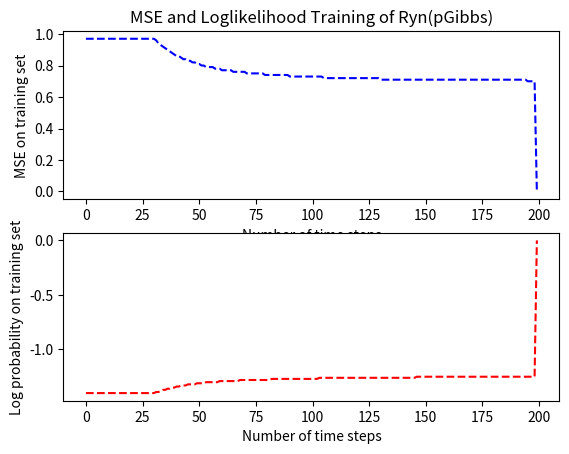
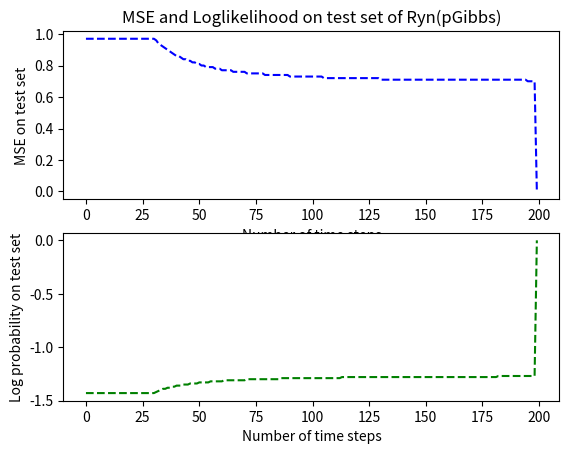

The script that saved these images, in order:
import matplotlib.pyplot as plt
import numpy as np
pg_stats=[[ 0.97 ,-1.4 ,  1.02 ,-1.43],
 [ 0.97 ,-1.4 ,  1.02 ,-1.43],
 [ 0.97 ,-1.4 ,  1.02 ,-1.43],
 [ 0.97 ,-1.4 ,  1.02 ,-1.43],
 [ 0.97 ,-1.4 ,  1.02 ,-1.43],
 [ 0.97 ,-1.4 ,  1.02 ,-1.43],
 [ 0.97 ,-1.4  , 1.02 ,-1.43],
 [ 0.97 ,-1.4   ,1.02 ,-1.43],
 [ 0.97 ,-1.4   ,1.02 ,-1.43],
 [ 0.97 ,-1.4  , 1.02 ,-1.43],
 [ 0.97 ,-1.4  , 1.02 ,-1.43],
 [ 0.97 ,-1.4  , 1.02 ,-1.43],
 [ 0.97 ,-1.4  , 1.02 ,-1.43],
 [ 0.97 ,-1.4  , 1.02 ,-1.43],
 [ 0.97 ,-1.4  , 1.02 ,-1.43],
 [ 0.97 ,-1.4  , 1.02 ,-1.43],
 [ 0.97 ,-1.4  , 1.02 ,-1.43],
 [ 0.97 ,-1.4  , 1.02 ,-1.43],
 [ 0.97 ,-1.4  , 1.02 ,-1.43],
 [ 0.97 ,-1.4  , 1.02 ,-1.43],
 [ 0.97 ,-1.4  , 1.02 ,-1.43],
 [ 0.97 ,-1.4  , 1.02 ,-1.43],
 [ 0.97, -1.4  , 1.02 ,-1.43],
 [ 0.97, -1.4  , 1.02 ,-1.43],
 [ 0.97, -1.4  , 1.02 ,-1.43],
 [ 0.97, -1.4  , 1.02 ,-1.43],
 [ 0.97, -1.4  , 1.02 ,-1.43],
 [ 0.97 ,-1.4  , 1.02 ,-1.43],
 [ 0.97 ,-1.4  , 1.02 ,-1.43],
 [ 0.97 ,-1.4  , 1.02 ,-1.43],
 [ 0.97 ,-1.4  , 1.02 ,-1.43],
 [ 0.96 ,-1.39 , 1.   ,-1.42],
 [ 0.94 ,-1.39 , 0.99 ,-1.41],
 [ 0.93 ,-1.38 , 0.97 ,-1.4 ],
 [ 0.92 ,-1.37 , 0.96 ,-1.39],
 [ 0.91 ,-1.37 , 0.95 ,-1.39],
 [ 0.9  ,-1.36 , 0.94 ,-1.38],
 [ 0.89 ,-1.36 , 0.93 ,-1.38],
 [ 0.88 ,-1.35 , 0.92 ,-1.37],
 [ 0.87 ,-1.35 , 0.91 ,-1.37],
 [ 0.86 ,-1.34 , 0.9  ,-1.36],
 [ 0.86 ,-1.34 , 0.9  ,-1.36],
 [ 0.85 ,-1.33 , 0.89 ,-1.36],
 [ 0.84 ,-1.33  ,0.88 ,-1.35],
 [ 0.84 ,-1.33 , 0.88 ,-1.35],
 [ 0.83 ,-1.32 , 0.87 ,-1.35],
 [ 0.83 ,-1.32 , 0.87 ,-1.34],
 [ 0.82 ,-1.32 , 0.86 ,-1.34],
 [ 0.82 ,-1.32 , 0.86 ,-1.34],
 [ 0.81 ,-1.31 , 0.85 ,-1.34],
 [ 0.81 ,-1.31 , 0.85 ,-1.33],
 [ 0.8  ,-1.31 , 0.84 ,-1.33],
 [ 0.8  ,-1.31 , 0.84 ,-1.33],
 [ 0.79 ,-1.3  , 0.83 ,-1.33],
 [ 0.79 ,-1.3  , 0.83 ,-1.33],
 [ 0.79 ,-1.3  , 0.83 ,-1.32],
 [ 0.79 ,-1.3   ,0.82 ,-1.32],
 [ 0.78 ,-1.3  , 0.82 ,-1.32],
 [ 0.78 ,-1.3  , 0.82 ,-1.32],
 [ 0.78 ,-1.29 , 0.82 ,-1.32],
 [ 0.77 ,-1.29 , 0.81 ,-1.32],
 [ 0.77 ,-1.29 , 0.81 ,-1.31],
 [ 0.77 ,-1.29 , 0.81 ,-1.31],
 [ 0.77 ,-1.29 , 0.81 ,-1.31],
 [ 0.77 ,-1.29 , 0.8  ,-1.31],
 [ 0.76 ,-1.29 , 0.8  ,-1.31],
 [ 0.76 ,-1.29 , 0.8  ,-1.31],
 [ 0.76 ,-1.29 , 0.8  ,-1.31],
 [ 0.76 ,-1.28 , 0.8  ,-1.31],
 [ 0.76 ,-1.28 , 0.8  ,-1.31],
 [ 0.76 ,-1.28 , 0.79 ,-1.31],
 [ 0.75 ,-1.28 , 0.79 ,-1.3 ],
 [ 0.75 ,-1.28 , 0.79 ,-1.3 ],
 [ 0.75 ,-1.28 , 0.79 ,-1.3 ],
 [ 0.75 ,-1.28 , 0.79 ,-1.3 ],
 [ 0.75 ,-1.28 , 0.79 ,-1.3 ],
 [ 0.75 ,-1.28 , 0.79 ,-1.3 ],
 [ 0.75 ,-1.28 , 0.78 ,-1.3 ],
 [ 0.75 ,-1.28 , 0.78 ,-1.3 ],
 [ 0.74 ,-1.28 , 0.78 ,-1.3 ],
 [ 0.74 ,-1.28 , 0.78 ,-1.3 ],
 [ 0.74 ,-1.28 , 0.78 ,-1.3 ],
 [ 0.74 ,-1.27 , 0.78 ,-1.3 ],
 [ 0.74 ,-1.27 , 0.78 ,-1.3 ],
 [ 0.74 ,-1.27 , 0.78 ,-1.3 ],
 [ 0.74 ,-1.27 , 0.78 ,-1.3 ],
 [ 0.74 ,-1.27 , 0.78 ,-1.29],
 [ 0.74 ,-1.27 , 0.77 ,-1.29],
 [ 0.74 ,-1.27 , 0.77 ,-1.29],
 [ 0.74 ,-1.27 , 0.77 ,-1.29],
 [ 0.73 ,-1.27 , 0.77 ,-1.29],
 [ 0.73 ,-1.27 , 0.77 ,-1.29],
 [ 0.73 ,-1.27 , 0.77 ,-1.29],
 [ 0.73 ,-1.27  ,0.77 ,-1.29],
 [ 0.73 ,-1.27 , 0.77 ,-1.29],
 [ 0.73 ,-1.27 , 0.77 ,-1.29],
 [ 0.73 ,-1.27 , 0.77 ,-1.29],
 [ 0.73 ,-1.27 , 0.77 ,-1.29],
 [ 0.73 ,-1.27 , 0.77 ,-1.29],
 [ 0.73 ,-1.27 , 0.77 ,-1.29],
 [ 0.73 ,-1.27 , 0.77 ,-1.29],
 [ 0.73 ,-1.27 , 0.77 ,-1.29],
 [ 0.73 ,-1.27 , 0.76 ,-1.29],
 [ 0.73 ,-1.26 , 0.76 ,-1.29],
 [ 0.73 ,-1.26 , 0.76 ,-1.29],
 [ 0.72 ,-1.26 , 0.76 ,-1.29],
 [ 0.72 ,-1.26 , 0.76 ,-1.29],
 [ 0.72 ,-1.26 , 0.76 ,-1.29],
 [ 0.72 ,-1.26 , 0.76 ,-1.29],
 [ 0.72 ,-1.26 , 0.76 ,-1.29],
 [ 0.72 ,-1.26 , 0.76 ,-1.29],
 [ 0.72 ,-1.26 , 0.76 ,-1.29],
 [ 0.72 ,-1.26 , 0.76 ,-1.29],
 [ 0.72 ,-1.26 , 0.76 ,-1.28],
 [ 0.72 ,-1.26 , 0.76 ,-1.28],
 [ 0.72 ,-1.26 , 0.76 ,-1.28],
 [ 0.72 ,-1.26 , 0.76 ,-1.28],
 [ 0.72 ,-1.26 , 0.76 ,-1.28],
 [ 0.72 ,-1.26 , 0.76 ,-1.28],
 [ 0.72 ,-1.26 , 0.76 ,-1.28],
 [ 0.72 ,-1.26 , 0.76 ,-1.28],
 [ 0.72 ,-1.26 , 0.76 ,-1.28],
 [ 0.72 ,-1.26 , 0.76 ,-1.28],
 [ 0.72 ,-1.26 , 0.76 ,-1.28],
 [ 0.72 ,-1.26 , 0.76 ,-1.28],
 [ 0.72 ,-1.26 , 0.75 ,-1.28],
 [ 0.72 ,-1.26 , 0.75 ,-1.28],
 [ 0.72 ,-1.26 , 0.75 ,-1.28],
 [ 0.72 ,-1.26 , 0.75 ,-1.28],
 [ 0.72 ,-1.26 , 0.75 ,-1.28],
 [ 0.71 ,-1.26 , 0.75 ,-1.28],
 [ 0.71 ,-1.26 , 0.75 ,-1.28],
 [ 0.71 ,-1.26 , 0.75 ,-1.28],
 [ 0.71 ,-1.26 , 0.75 ,-1.28],
 [ 0.71 ,-1.26 , 0.75 ,-1.28],
 [ 0.71 ,-1.26 , 0.75 ,-1.28],
 [ 0.71 ,-1.26 , 0.75 ,-1.28],
 [ 0.71 ,-1.26 , 0.75 ,-1.28],
 [ 0.71 ,-1.26 , 0.75 ,-1.28],
 [ 0.71 ,-1.26 , 0.75 ,-1.28],
 [ 0.71 ,-1.26 , 0.75 ,-1.28],
 [ 0.71 ,-1.26 , 0.75 ,-1.28],
 [ 0.71 ,-1.26 , 0.75 ,-1.28],
 [ 0.71 ,-1.26 , 0.75 ,-1.28],
 [ 0.71 ,-1.26 , 0.75 ,-1.28],
 [ 0.71 ,-1.26 , 0.75 ,-1.28],
 [ 0.71 ,-1.25 , 0.75 ,-1.28],
 [ 0.71 ,-1.25 , 0.75 ,-1.28],
 [ 0.71 ,-1.25 , 0.75 ,-1.28],
 [ 0.71 ,-1.25 , 0.75 ,-1.28],
 [ 0.71 ,-1.25 , 0.75 ,-1.28],
 [ 0.71 ,-1.25 , 0.75 ,-1.28],
 [ 0.71 ,-1.25 , 0.75 ,-1.28],
 [ 0.71 ,-1.25 , 0.75 ,-1.28],
 [ 0.71 ,-1.25 , 0.75 ,-1.28],
 [ 0.71 ,-1.25 , 0.75 ,-1.28],
 [ 0.71 ,-1.25 , 0.75 ,-1.28],
 [ 0.71 ,-1.25 , 0.75 ,-1.28],
 [ 0.71 ,-1.25,  0.75 ,-1.28],
 [ 0.71 ,-1.25 , 0.75 ,-1.28],
 [ 0.71 ,-1.25 , 0.75 ,-1.28],
 [ 0.71 ,-1.25 , 0.75 ,-1.28],
 [ 0.71 ,-1.25 , 0.75 ,-1.28],
 [ 0.71 ,-1.25 , 0.75 ,-1.28],
 [ 0.71 ,-1.25 , 0.75 ,-1.28],
 [ 0.71 ,-1.25 , 0.75 ,-1.28],
 [ 0.71 ,-1.25 , 0.75 ,-1.28],
 [ 0.71 ,-1.25 , 0.75 ,-1.28],
 [ 0.71 ,-1.25 , 0.75 ,-1.28],
 [ 0.71 ,-1.25 , 0.75 ,-1.28],
 [ 0.71 ,-1.25 , 0.75 ,-1.28],
 [ 0.71 ,-1.25 , 0.75 ,-1.28],
 [ 0.71 ,-1.25 , 0.75 ,-1.28],
 [ 0.71 ,-1.25 , 0.75 ,-1.28],
 [ 0.71 ,-1.25 , 0.75 ,-1.28],
 [ 0.71 ,-1.25 , 0.75 ,-1.28],
 [ 0.71 ,-1.25 , 0.74 ,-1.28],
 [ 0.71 ,-1.25 , 0.74 ,-1.28],
 [ 0.71 ,-1.25 , 0.74 ,-1.28],
 [ 0.71 ,-1.25 , 0.74 ,-1.28],
 [ 0.71 ,-1.25 , 0.74 ,-1.28],
 [ 0.71 ,-1.25 , 0.74 ,-1.28],
 [ 0.71 ,-1.25 , 0.74 ,-1.27],
 [ 0.71 ,-1.25 , 0.74 ,-1.27],
 [ 0.71 ,-1.25 , 0.74 ,-1.27],
 [ 0.71 ,-1.25 , 0.74 ,-1.27],
 [ 0.71 ,-1.25 , 0.74 ,-1.27],
 [ 0.71 ,-1.25 , 0.74 ,-1.27],
 [ 0.71 ,-1.25 , 0.74 ,-1.27],
 [ 0.71 ,-1.25 , 0.74 ,-1.27],
 [ 0.71 ,-1.25 , 0.74 ,-1.27],
 [ 0.71 ,-1.25 , 0.74 ,-1.27],
 [ 0.71 ,-1.25 , 0.74 ,-1.27],
 [ 0.71 ,-1.25 , 0.74 ,-1.27],
 [ 0.71 ,-1.25 , 0.74 ,-1.27],
 [ 0.7  ,-1.25 , 0.74 ,-1.27],
 [ 0.7  ,-1.25 , 0.74 ,-1.27],
 [ 0.7  ,-1.25 , 0.74 ,-1.27],
 [ 0.7  ,-1.25 , 0.74 ,-1.27],
 [ 0.   , 0.   , 0.   , 0.  ]]

mse_train_array=[]
mse_log_prob_train_array = []
mse_test_array=[]
mse_log_prob_test_array =[]

for ele in pg_stats:
 	mse_train_array.append(ele[0])
 	mse_log_prob_train_array.append(ele[1])
 	mse_test_array.append(ele[2])
 	mse_log_prob_test_array.append(ele[3])

plt.figure(1)
plt.subplot(211)
plt.plot(mse_train_array,'b--')
plt.ylabel('MSE on training set')
plt.title('MSE and Loglikelihood Training of Ryn(pGibbs)')
plt.xlabel('Number of time steps')
plt.subplot(212)
plt.plot(mse_log_prob_train_array,'r--')
plt.ylabel('Log probability on training set')
plt.xlabel('Number of time steps')
plt.show()
plt.figure(2)
plt.subplot(211)
plt.plot(mse_train_array,'b--')
plt.ylabel('MSE on test set')
plt.title('MSE and Loglikelihood on test set of Ryn(pGibbs)')
plt.xlabel('Number of time steps')
plt.subplot(212)
plt.plot(mse_log_prob_test_array,'g--')
plt.ylabel('Log probability on test set')
plt.xlabel('Number of time steps')
plt.show()

cgm_stats= [[ 0.97, -1.4 ,  1.02 ,-1.43],
 [ 0.94, -1.39 , 0.98 ,-1.41],
 [ 0.93, -1.38 , 0.96 ,-1.4 ],
 [ 0.92, -1.38 , 0.95 ,-1.4 ],
 [ 0.92, -1.38 , 0.95 ,-1.39],
 [ 0.92, -1.38 , 0.95 ,-1.39],
 [ 0.91, -1.37,  0.94 ,-1.39],
 [ 0.9 , -1.37 , 0.93 ,-1.38],
 [ 0.9 , -1.37 , 0.93 ,-1.38],
 [ 0.89, -1.36 , 0.92 ,-1.38],
 [ 0.89, -1.36 , 0.92 ,-1.38],
 [ 0.89, -1.36 , 0.91 ,-1.38],
 [ 0.88, -1.36 , 0.91 ,-1.37],
 [ 0.88, -1.36 , 0.91 ,-1.37],
 [ 0.88, -1.36 , 0.91 ,-1.37],
 [ 0.88, -1.36 , 0.91 ,-1.37],
 [ 0.88, -1.36 , 0.91 ,-1.37],
 [ 0.88, -1.36 , 0.91 ,-1.37],
 [ 0.88, -1.36 , 0.91 ,-1.37],
 [ 0.88, -1.36 , 0.91 ,-1.37],
 [ 0.88, -1.35 , 0.91 ,-1.37],
 [ 0.88, -1.35 , 0.91 ,-1.37],
 [ 0.88, -1.35 , 0.9  ,-1.37],
 [ 0.88, -1.35 , 0.9  ,-1.37],
 [ 0.87, -1.35 , 0.9 , -1.37],
 [ 0.87, -1.35 , 0.9  ,-1.37],
 [ 0.87, -1.35 , 0.9  ,-1.37],
 [ 0.87, -1.35 , 0.9  ,-1.37],
 [ 0.87, -1.35 , 0.9  ,-1.36],
 [ 0.86, -1.35 , 0.89 ,-1.36],
 [ 0.86, -1.35 , 0.89 ,-1.36],
 [ 0.86, -1.34 , 0.89 ,-1.36],
 [ 0.86, -1.34 , 0.89 ,-1.36],
 [ 0.85, -1.34 , 0.88 ,-1.36],
 [ 0.85, -1.34 , 0.88 ,-1.36],
 [ 0.85, -1.34 , 0.88 ,-1.36],
 [ 0.85, -1.34 , 0.88 ,-1.36],
 [ 0.85, -1.34 , 0.88 ,-1.35],
 [ 0.85, -1.34 , 0.88, -1.35],
 [ 0.84, -1.34 , 0.88, -1.35],
 [ 0.84, -1.33 , 0.87, -1.35],
 [ 0.84, -1.33 , 0.87, -1.35],
 [ 0.84, -1.33 , 0.87, -1.35],
 [ 0.84, -1.33 , 0.87, -1.35],
 [ 0.84, -1.33 , 0.87, -1.35],
 [ 0.84, -1.33 , 0.87, -1.35],
 [ 0.84, -1.33  ,0.87, -1.35],
 [ 0.83, -1.33  ,0.87, -1.35],
 [ 0.83, -1.33  ,0.87, -1.35],
 [ 0.83, -1.33  ,0.87, -1.35],
 [ 0.83, -1.33  ,0.87, -1.35],
 [ 0.83, -1.33  ,0.87 ,-1.35],
 [ 0.83, -1.33  ,0.86 ,-1.35],
 [ 0.83, -1.33  ,0.86 ,-1.35],
 [ 0.83, -1.33  ,0.86 ,-1.35],
 [ 0.83, -1.33  ,0.86 ,-1.34],
 [ 0.83, -1.33  ,0.86 ,-1.34],
 [ 0.83, -1.33  ,0.86 ,-1.34],
 [ 0.83, -1.32  ,0.86 ,-1.34],
 [ 0.82, -1.32  ,0.86 ,-1.34],
 [ 0.82, -1.32  ,0.86 ,-1.34],
 [ 0.82, -1.32  ,0.86 ,-1.34],
 [ 0.82, -1.32  ,0.85 ,-1.34],
 [ 0.82, -1.32  ,0.85 ,-1.34],
 [ 0.82, -1.32  ,0.85 ,-1.34],
 [ 0.82, -1.32  ,0.85 ,-1.34],
 [ 0.81, -1.32  ,0.85 ,-1.34],
 [ 0.81, -1.32  ,0.85 ,-1.34],
 [ 0.81, -1.32  ,0.85 ,-1.34],
 [ 0.81, -1.32  ,0.85 ,-1.33],
 [ 0.81, -1.31  ,0.84 ,-1.33],
 [ 0.81, -1.31  ,0.84 ,-1.33],
 [ 0.81, -1.31  ,0.84 ,-1.33],
 [ 0.81, -1.31  ,0.84 ,-1.33],
 [ 0.8 , -1.31  ,0.84 ,-1.33],
 [ 0.8 , -1.31  ,0.84 ,-1.33],
 [ 0.8 , -1.31  ,0.84 ,-1.33],
 [ 0.8 , -1.31  ,0.84 ,-1.33],
 [ 0.8 , -1.31  ,0.84 ,-1.33],
 [ 0.8 , -1.31  ,0.84 ,-1.33],
 [ 0.8 , -1.31  ,0.84, -1.33],
 [ 0.8 , -1.31  ,0.84 ,-1.33],
 [ 0.8 , -1.31  ,0.84 ,-1.33],
 [ 0.8 , -1.31  ,0.83 ,-1.33],
 [ 0.8 , -1.31  ,0.83 ,-1.33],
 [ 0.8 , -1.31  ,0.83 ,-1.33],
 [ 0.8 , -1.31  ,0.83 ,-1.33],
 [ 0.79, -1.31  ,0.83 ,-1.33],
 [ 0.79, -1.31  ,0.83 ,-1.33],
 [ 0.79, -1.31  ,0.83 ,-1.33],
 [ 0.79, -1.3   ,0.83 ,-1.33],
 [ 0.79, -1.3   ,0.83 ,-1.33],
 [ 0.79, -1.3   ,0.83 ,-1.32],
 [ 0.79, -1.3   ,0.83 ,-1.32],
 [ 0.79, -1.3   ,0.83 ,-1.32],
 [ 0.79, -1.3   ,0.83 ,-1.32],
 [ 0.79, -1.3   ,0.83 ,-1.32],
 [ 0.79, -1.3  , 0.83 ,-1.32],
 [ 0.79, -1.3  , 0.83 ,-1.32],
 [ 0.79, -1.3  , 0.83 ,-1.32],
 [ 0.79, -1.3  , 0.83 ,-1.32],
 [ 0.79, -1.3  , 0.83 ,-1.32],
 [ 0.79, -1.3  , 0.83 ,-1.32],
 [ 0.79, -1.3  , 0.83 ,-1.32],
 [ 0.79, -1.3  , 0.83 ,-1.32],
 [ 0.79, -1.3  , 0.82 ,-1.32],
 [ 0.79, -1.3  , 0.82 ,-1.32],
 [ 0.78, -1.3  , 0.82 ,-1.32],
 [ 0.78, -1.3  , 0.82 ,-1.32],
 [ 0.78, -1.3  , 0.82 ,-1.32],
 [ 0.78, -1.3  , 0.82 ,-1.32],
 [ 0.78, -1.3  , 0.82 ,-1.32],
 [ 0.78, -1.3  , 0.82 ,-1.32],
 [ 0.78, -1.3  , 0.82 ,-1.32],
 [ 0.78, -1.3  , 0.82 ,-1.32],
 [ 0.78, -1.3  , 0.82 ,-1.32],
 [ 0.78, -1.3  , 0.82 ,-1.32],
 [ 0.78, -1.3  , 0.82 ,-1.32],
 [ 0.78, -1.3  , 0.82 ,-1.32],
 [ 0.78, -1.3  , 0.82 ,-1.32],
 [ 0.78, -1.3  , 0.82 ,-1.32],
 [ 0.78, -1.3  , 0.82 ,-1.32],
 [ 0.78, -1.3  , 0.82 ,-1.32],
 [ 0.78, -1.3  , 0.82 ,-1.32],
 [ 0.78, -1.3  , 0.82 ,-1.32],
 [ 0.78, -1.3  , 0.82 ,-1.32],
 [ 0.78, -1.3  , 0.82 ,-1.32],
 [ 0.78, -1.3  , 0.82 ,-1.32],
 [ 0.78, -1.3  , 0.82 ,-1.32],
 [ 0.78, -1.3  , 0.82 ,-1.32],
 [ 0.78, -1.3  , 0.82 ,-1.32],
 [ 0.78, -1.3  , 0.82 ,-1.32],
 [ 0.78, -1.3  , 0.82 ,-1.32],
 [ 0.78, -1.3  , 0.82 ,-1.32],
 [ 0.78, -1.3  , 0.82 ,-1.32],
 [ 0.78, -1.3  , 0.82 ,-1.32],
 [ 0.78, -1.3  , 0.82 ,-1.32],
 [ 0.78, -1.29 , 0.82 ,-1.32],
 [ 0.78, -1.29 , 0.82 ,-1.32],
 [ 0.78, -1.29 , 0.82 ,-1.32],
 [ 0.78, -1.29 , 0.82 ,-1.32],
 [ 0.78, -1.29 , 0.82 ,-1.32],
 [ 0.78, -1.29 , 0.82 ,-1.32],
 [ 0.78, -1.29 , 0.82 ,-1.32],
 [ 0.78, -1.29 , 0.82 ,-1.32],
 [ 0.78, -1.29 , 0.82 ,-1.32],
 [ 0.77, -1.29 , 0.82 ,-1.32],
 [ 0.77, -1.29 , 0.82 ,-1.32],
 [ 0.77, -1.29 , 0.82 ,-1.32],
 [ 0.77, -1.29 , 0.81 ,-1.32],
 [ 0.77, -1.29 , 0.81 ,-1.32],
 [ 0.77, -1.29 , 0.81 ,-1.31],
 [ 0.77, -1.29 , 0.81 ,-1.31],
 [ 0.77, -1.29 , 0.81 ,-1.31],
 [ 0.77, -1.29 , 0.81 ,-1.31],
 [ 0.77, -1.29 , 0.81 ,-1.31],
 [ 0.77, -1.29 , 0.81 ,-1.31],
 [ 0.77, -1.29 , 0.81 ,-1.31],
 [ 0.77, -1.29 , 0.81 ,-1.31],
 [ 0.77, -1.29 , 0.81 ,-1.31],
 [ 0.77, -1.29 , 0.81 ,-1.31],
 [ 0.76, -1.29 , 0.81, -1.31],
 [ 0.76, -1.29 , 0.81, -1.31],
 [ 0.76, -1.29 , 0.81, -1.31],
 [ 0.76, -1.29 , 0.81, -1.31],
 [ 0.76, -1.28 , 0.8 , -1.31],
 [ 0.76, -1.28 , 0.8 , -1.31],
 [ 0.76, -1.28 , 0.8 , -1.31],
 [ 0.76, -1.28 , 0.8 , -1.31],
 [ 0.76, -1.28 , 0.8 , -1.31],
 [ 0.76, -1.28 , 0.8 , -1.31],
 [ 0.76, -1.28 , 0.8 , -1.31],
 [ 0.76, -1.28 , 0.8 , -1.31],
 [ 0.76, -1.28 , 0.8 , -1.31],
 [ 0.76, -1.28 , 0.8 , -1.31],
 [ 0.76, -1.28 , 0.8 , -1.31],
 [ 0.76, -1.28 , 0.8 , -1.31],
 [ 0.76, -1.28 , 0.8 , -1.31],
 [ 0.76, -1.28 , 0.8 , -1.31],
 [ 0.76, -1.28 , 0.8 , -1.31],
 [ 0.76, -1.28 , 0.8 , -1.31],
 [ 0.76, -1.28 , 0.8 , -1.31],
 [ 0.76, -1.28 , 0.8 , -1.31],
 [ 0.75, -1.28 , 0.8 , -1.3 ],
 [ 0.75, -1.28 , 0.8 , -1.3 ],
 [ 0.75, -1.28 , 0.8 , -1.3 ],
 [ 0.75, -1.28 , 0.8 , -1.3 ],
 [ 0.75, -1.28 , 0.8 , -1.3 ],
 [ 0.75, -1.28 , 0.8 , -1.3 ],
 [ 0.75, -1.28 , 0.79, -1.3 ],
 [ 0.75, -1.28 , 0.79 ,-1.3 ],
 [ 0.75, -1.28 , 0.79 ,-1.3 ],
 [ 0.75, -1.28 , 0.79 ,-1.3 ],
 [ 0.75, -1.28 , 0.79 ,-1.3 ],
 [ 0.75, -1.28 , 0.79 ,-1.3 ],
 [ 0.75, -1.28,  0.79 ,-1.3 ],
 [ 0.75, -1.28 , 0.79 ,-1.3 ],
 [ 0.75, -1.28 , 0.79 ,-1.3 ],
 [ 0.75 ,-1.28 , 0.79 ,-1.3 ],
 [ 0.   , 0.   , 0.   , 0.  ]]

# mse_train_array=[]
# mse_log_prob_train_array = []
# mse_test_array=[]
# mse_log_prob_test_array =[]

# for ele in pg_stats:
#  	mse_train_array.append(ele[0])
#  	mse_log_prob_train_array.append(ele[1])
#  	mse_test_array.append(ele[2])
#  	mse_log_prob_test_array.append(ele[3])

# plt.figure(1)
# plt.subplot(211)
# plt.plot(mse_train_array,'b--')
# plt.ylabel('MSE on training set')
# plt.title('MSE and Loglikelihood Training of Ryn(CGM)')
# plt.xlabel('Number of time steps')
# plt.subplot(212)
# plt.plot(mse_log_prob_train_array,'r--')
# plt.ylabel('Log probability on training set')
# plt.xlabel('Number of time steps')
# plt.show()
# plt.figure(2)
# plt.subplot(211)
# plt.plot(mse_train_array,'b--')
# plt.ylabel('MSE on test set')
# plt.title('MSE and Loglikelihood on test set of Ryn(CGM)')
# plt.xlabel('Number of time steps')
# plt.subplot(212)
# plt.plot(mse_log_prob_test_array,'g--')
# plt.ylabel('Log probability on test set')
# plt.xlabel('Number of time steps')
# plt.show()

growprune_stats=[[ 0.97 ,-1.4 ,  1.02 ,-1.43],
 [ 0.94, -1.39 , 0.98 ,-1.41],
 [ 0.92, -1.38 , 0.95 ,-1.4 ],
 [ 0.91, -1.37  ,0.95 ,-1.39],
 [ 0.9 , -1.37  ,0.94 ,-1.39],
 [ 0.9 , -1.36  ,0.93 ,-1.38],
 [ 0.89 ,-1.36  ,0.93 ,-1.38],
 [ 0.89 ,-1.36  ,0.92 ,-1.38],
 [ 0.88 ,-1.36  ,0.92 ,-1.38],
 [ 0.88 ,-1.36  ,0.91 ,-1.37],
 [ 0.88 ,-1.35  ,0.91 ,-1.37],
 [ 0.88 ,-1.35  ,0.91 ,-1.37],
 [ 0.87 ,-1.35  ,0.91 ,-1.37],
 [ 0.87 ,-1.35  ,0.91 ,-1.37],
 [ 0.87 ,-1.35  ,0.91 ,-1.37],
 [ 0.87 ,-1.35  ,0.9  ,-1.37],
 [ 0.87 ,-1.35  ,0.9  ,-1.37],
 [ 0.86 ,-1.35  ,0.9  ,-1.36],
 [ 0.86 ,-1.34  ,0.89 ,-1.36],
 [ 0.86 ,-1.34  ,0.89 ,-1.36],
 [ 0.85 ,-1.34  ,0.89 ,-1.36],
 [ 0.85 ,-1.34  ,0.89 ,-1.36],
 [ 0.85 ,-1.34  ,0.89 ,-1.36],
 [ 0.85 ,-1.34  ,0.88 ,-1.36],
 [ 0.85 ,-1.34  ,0.88 ,-1.36],
 [ 0.85 ,-1.34  ,0.88 ,-1.36],
 [ 0.84 ,-1.33  ,0.88 ,-1.35],
 [ 0.84 ,-1.33  ,0.88 ,-1.35],
 [ 0.84 ,-1.33  ,0.88 ,-1.35],
 [ 0.84 ,-1.33  ,0.87 ,-1.35],
 [ 0.83 ,-1.33  ,0.87 ,-1.35],
 [ 0.83 ,-1.33  ,0.87 ,-1.35],
 [ 0.83 ,-1.33  ,0.87 ,-1.35],
 [ 0.83 ,-1.33  ,0.87 ,-1.35],
 [ 0.83 ,-1.33  ,0.87 ,-1.35],
 [ 0.83 ,-1.33  ,0.87 ,-1.35],
 [ 0.83 ,-1.32  ,0.87 ,-1.35],
 [ 0.83 ,-1.32  ,0.86 ,-1.35],
 [ 0.83 ,-1.32  ,0.86 ,-1.35],
 [ 0.82 ,-1.32  ,0.86 ,-1.35],
 [ 0.82 ,-1.32  ,0.86 ,-1.35],
 [ 0.82 ,-1.32  ,0.86 ,-1.34],
 [ 0.82 ,-1.32  ,0.86 ,-1.34],
 [ 0.82 ,-1.32  ,0.86 ,-1.34],
 [ 0.82 ,-1.32  ,0.86 ,-1.34],
 [ 0.82 ,-1.32  ,0.86 ,-1.34],
 [ 0.82 ,-1.32  ,0.86 ,-1.34],
 [ 0.82 ,-1.32  ,0.86 ,-1.34],
 [ 0.82 ,-1.32  ,0.86 ,-1.34],
 [ 0.82 ,-1.32  ,0.86 ,-1.34],
 [ 0.82 ,-1.32  ,0.86 ,-1.34],
 [ 0.82 ,-1.32  ,0.85 ,-1.34],
 [ 0.81 ,-1.32  ,0.85 ,-1.34],
 [ 0.81 ,-1.32  ,0.85 ,-1.34],
 [ 0.81 ,-1.32  ,0.85 ,-1.34],
 [ 0.81 ,-1.32  ,0.85 ,-1.34],
 [ 0.81 ,-1.32  ,0.85 ,-1.34],
 [ 0.81 ,-1.32  ,0.85 ,-1.34],
 [ 0.81 ,-1.32  ,0.85 ,-1.34],
 [ 0.81 ,-1.31  ,0.85 ,-1.34],
 [ 0.81 ,-1.31  ,0.85 ,-1.34],
 [ 0.81 ,-1.31  ,0.85 ,-1.34],
 [ 0.81 ,-1.31  ,0.85 ,-1.34],
 [ 0.81 ,-1.31  ,0.85 ,-1.34],
 [ 0.81 ,-1.31  ,0.85 ,-1.34],
 [ 0.81 ,-1.31  ,0.85 ,-1.34],
 [ 0.81 ,-1.31  ,0.85 ,-1.34],
 [ 0.8  ,-1.31  ,0.84 ,-1.33],
 [ 0.8  ,-1.31  ,0.84 ,-1.33],
 [ 0.8  ,-1.31  ,0.84 ,-1.33],
 [ 0.8  ,-1.31  ,0.84 ,-1.33],
 [ 0.8  ,-1.31  ,0.84 ,-1.33],
 [ 0.8  ,-1.31  ,0.84 ,-1.33],
 [ 0.8  ,-1.31  ,0.84 ,-1.33],
 [ 0.8 , -1.31  ,0.84 ,-1.33],
 [ 0.8 , -1.31  ,0.84 ,-1.33],
 [ 0.8 , -1.31  ,0.84 ,-1.33],
 [ 0.8 , -1.31  ,0.84 ,-1.33],
 [ 0.8 , -1.31  ,0.84 ,-1.33],
 [ 0.8 , -1.31  ,0.84 ,-1.33],
 [ 0.8 , -1.31  ,0.84 ,-1.33],
 [ 0.8 , -1.31  ,0.84 ,-1.33],
 [ 0.8 , -1.31  ,0.84 ,-1.33],
 [ 0.8 , -1.3   ,0.84 ,-1.33],
 [ 0.79, -1.3   ,0.84 ,-1.33],
 [ 0.79, -1.3   ,0.84 ,-1.33],
 [ 0.79, -1.3   ,0.84 ,-1.33],
 [ 0.79, -1.3   ,0.84 ,-1.33],
 [ 0.79, -1.3   ,0.84 ,-1.33],
 [ 0.79 ,-1.3   ,0.84 ,-1.33],
 [ 0.79 ,-1.3   ,0.83 ,-1.33],
 [ 0.79 ,-1.3   ,0.83 ,-1.33],
 [ 0.79 ,-1.3   ,0.83 ,-1.33],
 [ 0.79 ,-1.3   ,0.83 ,-1.33],
 [ 0.79 ,-1.3   ,0.83 ,-1.33],
 [ 0.79 ,-1.3   ,0.83 ,-1.33],
 [ 0.79 ,-1.3   ,0.83 ,-1.33],
 [ 0.79 ,-1.3  , 0.83 ,-1.33],
 [ 0.79 ,-1.3   ,0.83 ,-1.33],
 [ 0.79 ,-1.3   ,0.83 ,-1.33],
 [ 0.79, -1.3   ,0.83 ,-1.33],
 [ 0.79, -1.3   ,0.83 ,-1.33],
 [ 0.79, -1.3   ,0.83 ,-1.33],
 [ 0.79, -1.3   ,0.83 ,-1.33],
 [ 0.79, -1.3   ,0.83 ,-1.33],
 [ 0.79, -1.3   ,0.83 ,-1.33],
 [ 0.79, -1.3   ,0.83 ,-1.33],
 [ 0.78 ,-1.3   ,0.83 ,-1.32],
 [ 0.78 ,-1.3   ,0.83 ,-1.32],
 [ 0.78 ,-1.3   ,0.83 ,-1.32],
 [ 0.78 ,-1.3   ,0.83 ,-1.32],
 [ 0.78 ,-1.3   ,0.83 ,-1.32],
 [ 0.78 ,-1.3   ,0.83 ,-1.32],
 [ 0.78 ,-1.3   ,0.83 ,-1.32],
 [ 0.78 ,-1.3   ,0.83 ,-1.32],
 [ 0.78 ,-1.3   ,0.82 ,-1.32],
 [ 0.78 ,-1.3   ,0.82 ,-1.32],
 [ 0.78 ,-1.3   ,0.82 ,-1.32],
 [ 0.78 ,-1.29  ,0.82 ,-1.32],
 [ 0.78 ,-1.29  ,0.82 ,-1.32],
 [ 0.78 ,-1.29  ,0.82 ,-1.32],
 [ 0.78 ,-1.29  ,0.82 ,-1.32],
 [ 0.78 ,-1.29  ,0.82 ,-1.32],
 [ 0.78 ,-1.29  ,0.82 ,-1.32],
 [ 0.78 ,-1.29  ,0.82 ,-1.32],
 [ 0.78 ,-1.29  ,0.82 ,-1.32],
 [ 0.78 ,-1.29  ,0.82 ,-1.32],
 [ 0.78 ,-1.29  ,0.82 ,-1.32],
 [ 0.77 ,-1.29  ,0.82 ,-1.32],
 [ 0.77 ,-1.29  ,0.82 ,-1.32],
 [ 0.77 ,-1.29  ,0.82 ,-1.32],
 [ 0.77 ,-1.29  ,0.82 ,-1.32],
 [ 0.77 ,-1.29  ,0.82 ,-1.32],
 [ 0.77 ,-1.29  ,0.82 ,-1.32],
 [ 0.77 ,-1.29  ,0.82 ,-1.32],
 [ 0.77 ,-1.29  ,0.82 ,-1.32],
 [ 0.77 ,-1.29  ,0.82 ,-1.32],
 [ 0.77 ,-1.29  ,0.82 ,-1.32],
 [ 0.77 ,-1.29  ,0.82 ,-1.32],
 [ 0.77 ,-1.29  ,0.82 ,-1.32],
 [ 0.77 ,-1.29  ,0.82 ,-1.32],
 [ 0.77 ,-1.29  ,0.82 ,-1.32],
 [ 0.77 ,-1.29  ,0.82 ,-1.32],
 [ 0.77 ,-1.29  ,0.82 ,-1.32],
 [ 0.77 ,-1.29  ,0.82 ,-1.32],
 [ 0.77 ,-1.29  ,0.82 ,-1.32],
 [ 0.77 ,-1.29  ,0.82 ,-1.32],
 [ 0.77 ,-1.29  ,0.81 ,-1.32],
 [ 0.77 ,-1.29  ,0.81 ,-1.32],
 [ 0.77 ,-1.29  ,0.81 ,-1.32],
 [ 0.77 ,-1.29  ,0.81 ,-1.32],
 [ 0.77 ,-1.29  ,0.81 ,-1.32],
 [ 0.77 ,-1.29  ,0.81 ,-1.32],
 [ 0.77 ,-1.29  ,0.81 ,-1.32],
 [ 0.77 ,-1.29  ,0.81 ,-1.32],
 [ 0.77 ,-1.29  ,0.81 ,-1.32],
 [ 0.77 ,-1.29  ,0.81 ,-1.32],
 [ 0.77 ,-1.29  ,0.81 ,-1.32],
 [ 0.77 ,-1.29  ,0.81 ,-1.31],
 [ 0.77 ,-1.29  ,0.81 ,-1.31],
 [ 0.77 ,-1.29  ,0.81 ,-1.31],
 [ 0.77 ,-1.29  ,0.81 ,-1.31],
 [ 0.76 ,-1.29  ,0.81 ,-1.31],
 [ 0.76 ,-1.29  ,0.81 ,-1.31],
 [ 0.76 ,-1.29  ,0.81 ,-1.31],
 [ 0.76 ,-1.29  ,0.81 ,-1.31],
 [ 0.76 ,-1.29  ,0.81 ,-1.31],
 [ 0.76 ,-1.29  ,0.81 ,-1.31],
 [ 0.76 ,-1.29  ,0.81 ,-1.31],
 [ 0.76 ,-1.28  ,0.81 ,-1.31],
 [ 0.76 ,-1.28  ,0.81 ,-1.31],
 [ 0.76 ,-1.28  ,0.81 ,-1.31],
 [ 0.76 ,-1.28  ,0.81 ,-1.31],
 [ 0.76 ,-1.28  ,0.81 ,-1.31],
 [ 0.76 ,-1.28  ,0.81 ,-1.31],
 [ 0.76 ,-1.28  ,0.81 ,-1.31],
 [ 0.76 ,-1.28  ,0.81 ,-1.31],
 [ 0.76 ,-1.28  ,0.81 ,-1.31],
 [ 0.76 ,-1.28  ,0.81 ,-1.31],
 [ 0.76 ,-1.28  ,0.81 ,-1.31],
 [ 0.76 ,-1.28  ,0.81 ,-1.31],
 [ 0.76 ,-1.28  ,0.81 ,-1.31],
 [ 0.76 ,-1.28  ,0.81 ,-1.31],
 [ 0.76 ,-1.28  ,0.81 ,-1.31],
 [ 0.76 ,-1.28  ,0.81 ,-1.31],
 [ 0.76 ,-1.28  ,0.81 ,-1.31],
 [ 0.76 ,-1.28  ,0.81 ,-1.31],
 [ 0.76 ,-1.28  ,0.81 ,-1.31],
 [ 0.76 ,-1.28  ,0.81 ,-1.31],
 [ 0.76 ,-1.28  ,0.81 ,-1.31],
 [ 0.76 ,-1.28  ,0.81 ,-1.31],
 [ 0.76 ,-1.28  ,0.81 ,-1.31],
 [ 0.76 ,-1.28  ,0.81 ,-1.31],
 [ 0.76 ,-1.28  ,0.81 ,-1.31],
 [ 0.76 ,-1.28  ,0.81 ,-1.31],
 [ 0.76 ,-1.28  ,0.81 ,-1.31],
 [ 0.76 ,-1.28  ,0.81 ,-1.31],
 [ 0.76 ,-1.28  ,0.81 ,-1.31],
 [ 0.76 ,-1.28  ,0.8  ,-1.31],
 [ 0.   , 0.    ,0.   , 0.  ]]

# mse_train_array_growprune=[]
# mse_log_prob_train_array_growprune = []
# mse_test_array_growprune=[]
# mse_log_prob_test_array_growprune =[]

# for ele in growprune_stats:
#  	mse_train_array_growprune.append(ele[0])
#  	mse_log_prob_train_array_growprune.append(ele[1])
#  	mse_test_array_growprune.append(ele[2])
#  	mse_log_prob_test_array_growprune.append(ele[3])

# plt.figure(3)
# plt.subplot(211)
# plt.plot(mse_train_array_growprune)
# plt.ylabel('MSE on training set')
# plt.xlabel('Number of time steps')
# plt.subplot(212)
# plt.plot(mse_log_prob_train_array_growprune,'r--')
# plt.ylabel('Log probability on training set')
# plt.xlabel('Number of time steps')
# plt.show()
# plt.figure(4)
# plt.subplot(211)
# plt.plot(mse_train_array_growprune,'b--')
# plt.ylabel('MSE on test set')
# plt.xlabel('Number of time steps')
# plt.subplot(212)
# plt.plot(mse_log_prob_test_array_growprune,'g--')
# plt.ylabel('Log probability on test set')
# plt.xlabel('Number of time steps')
# plt.show()